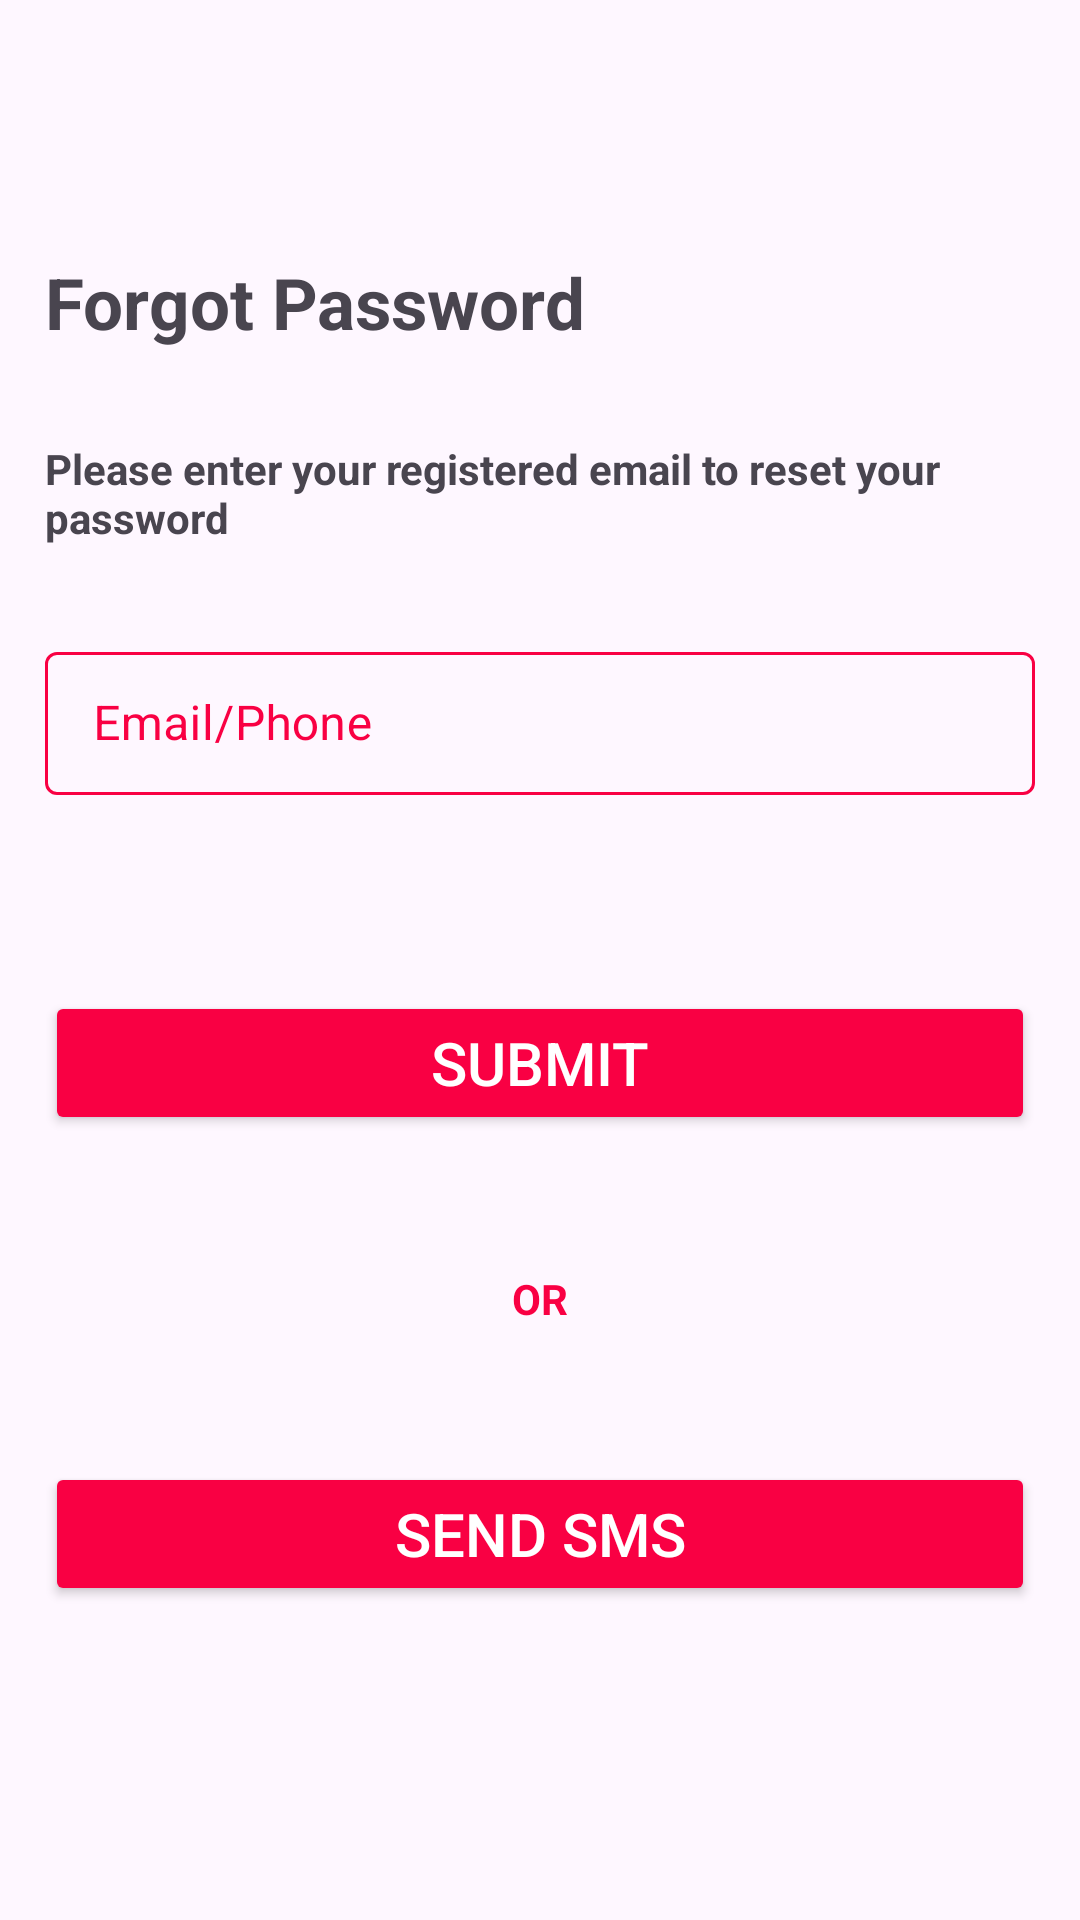

The Android layout XML behind this screen, and the referenced resources:
<!-- AndroidManifest.xml: application theme Theme.Saif_messaoudi_Game_App -->
<!-- res/layout/forgot_password.xml -->
<?xml version="1.0" encoding="utf-8"?>
<androidx.constraintlayout.widget.ConstraintLayout xmlns:android="http://schemas.android.com/apk/res/android"
    xmlns:app="http://schemas.android.com/apk/res-auto"
    android:layout_width="match_parent"
    android:layout_height="match_parent"
    android:id="@+id/context_view">

    <androidx.appcompat.widget.Toolbar
        android:id="@+id/toolbar"
        android:layout_width="match_parent"
        android:layout_height="wrap_content"
        android:background="@color/transparent"
        app:layout_constraintEnd_toEndOf="parent"
        app:layout_constraintStart_toStartOf="parent"
        app:layout_constraintTop_toTopOf="parent" />

    <androidx.constraintlayout.widget.ConstraintLayout
        android:layout_width="match_parent"
        android:layout_height="match_parent"
        android:padding="15dp">

        <TextView
            android:id="@+id/textView3"
            android:layout_width="wrap_content"
            android:layout_height="wrap_content"
            android:layout_marginTop="70dp"
            android:text="Forgot Password"
            android:textSize="@dimen/Title"
            android:textStyle="bold"
            app:layout_constraintStart_toStartOf="parent"
            app:layout_constraintTop_toTopOf="parent" />

        <TextView
            android:id="@+id/textView4"
            android:layout_width="wrap_content"
            android:layout_height="wrap_content"
            android:layout_marginTop="30dp"
            android:text="Please enter your registered email to reset your password"
            android:textStyle="bold"
            app:layout_constraintStart_toStartOf="parent"
            app:layout_constraintTop_toBottomOf="@+id/textView3" />

        <com.google.android.material.textfield.TextInputLayout
            android:id="@+id/EmailAddress"
            android:layout_width="match_parent"
            android:layout_height="wrap_content"
            style="@style/LoginTextInputLayoutStyle"
            app:errorEnabled="true"
            app:suffixText="@string/input_suffix_Email"
            android:hint="Email/Phone"
            app:startIconDrawable="@drawable/ic_email"
            android:layout_marginTop="30dp"
            app:layout_constraintEnd_toEndOf="parent"
            app:layout_constraintStart_toStartOf="parent"
            app:layout_constraintTop_toBottomOf="@+id/textView4">

            <com.google.android.material.textfield.TextInputEditText
                android:id="@+id/emailTxt"
                android:layout_width="match_parent"
                android:layout_height="wrap_content"
                android:inputType="textEmailAddress"
                android:textColor="@color/inputColor" />
        </com.google.android.material.textfield.TextInputLayout>

        <Button
            android:id="@+id/btnSubmit"
            android:layout_width="match_parent"
            android:layout_height="wrap_content"
            android:backgroundTint="@color/Primary"
            android:text="Submit"
            android:layout_marginTop="45dp"
            android:textColor="@color/white"
            android:textSize="@dimen/buttonSize"
            app:layout_constraintEnd_toEndOf="parent"
            app:layout_constraintStart_toStartOf="parent"
            app:layout_constraintTop_toBottomOf="@+id/EmailAddress" />

        <TextView
            android:id="@+id/textView2"
            android:layout_width="wrap_content"
            android:layout_height="wrap_content"
            android:text="OR"
            android:textColor="@color/Primary"
            android:textStyle="bold"
            android:layout_marginTop="45dp"
            app:layout_constraintEnd_toEndOf="parent"
            app:layout_constraintStart_toStartOf="parent"
            app:layout_constraintTop_toBottomOf="@+id/btnSubmit" />

        <Button
            android:id="@+id/btnSendSms"
            android:layout_width="match_parent"
            android:layout_height="wrap_content"
            android:backgroundTint="@color/Primary"
            android:text="Send SMS"
            android:layout_marginTop="45dp"
            android:textColor="@color/white"
            android:textSize="@dimen/buttonSize"
            app:layout_constraintEnd_toEndOf="parent"
            app:layout_constraintStart_toStartOf="parent"
            app:layout_constraintTop_toBottomOf="@+id/textView2" />


    </androidx.constraintlayout.widget.ConstraintLayout>

</androidx.constraintlayout.widget.ConstraintLayout>
<!-- resources referenced by this layout -->
<resources>
  <color name="Primary">#f90043</color>
  <color name="inputColor">#f90043</color>
  <color name="transparent">#00FFFFFF</color>
  <color name="white">#FFFFFFFF</color>
  <dimen name="Title">23.5sp</dimen>
  <dimen name="buttonSize">20sp</dimen>
  <string name="input_suffix_Email">\@esprit.tn</string>
  <style name="LoginTextInputLayoutStyle" parent="Widget.MaterialComponents.TextInputLayout.OutlinedBox.Dense">
          <item name="boxStrokeColor">@color/text_input_box_stroke</item>
          <item name="startIconTint">@color/inputColor</item>
          <item name="endIconTint">@color/inputColor</item>
          <item name="android:textColorHint">@color/inputColor</item>
          <item name="hintTextColor">@color/inputColor</item>
          <item name="suffixTextColor">@color/inputColor</item>
      </style>
  <style name="Theme.Saif_messaoudi_Game_App" parent="Theme.Material3.Light.NoActionBar">
          <item name="android:statusBarColor">@color/Primary</item>
          <item name="android:navigationBarColor">@color/Primary</item>
          <item name="snackbarStyle">@style/AppSnackbarStyle</item>
      </style>
  <style name="AppSnackbarStyle" parent="Widget.MaterialComponents.Snackbar">
          <item name="android:background">@color/black</item>
          <item name="android:textColor">@color/white</item>
      </style>
  <color name="black">#FF000000</color>
</resources>
